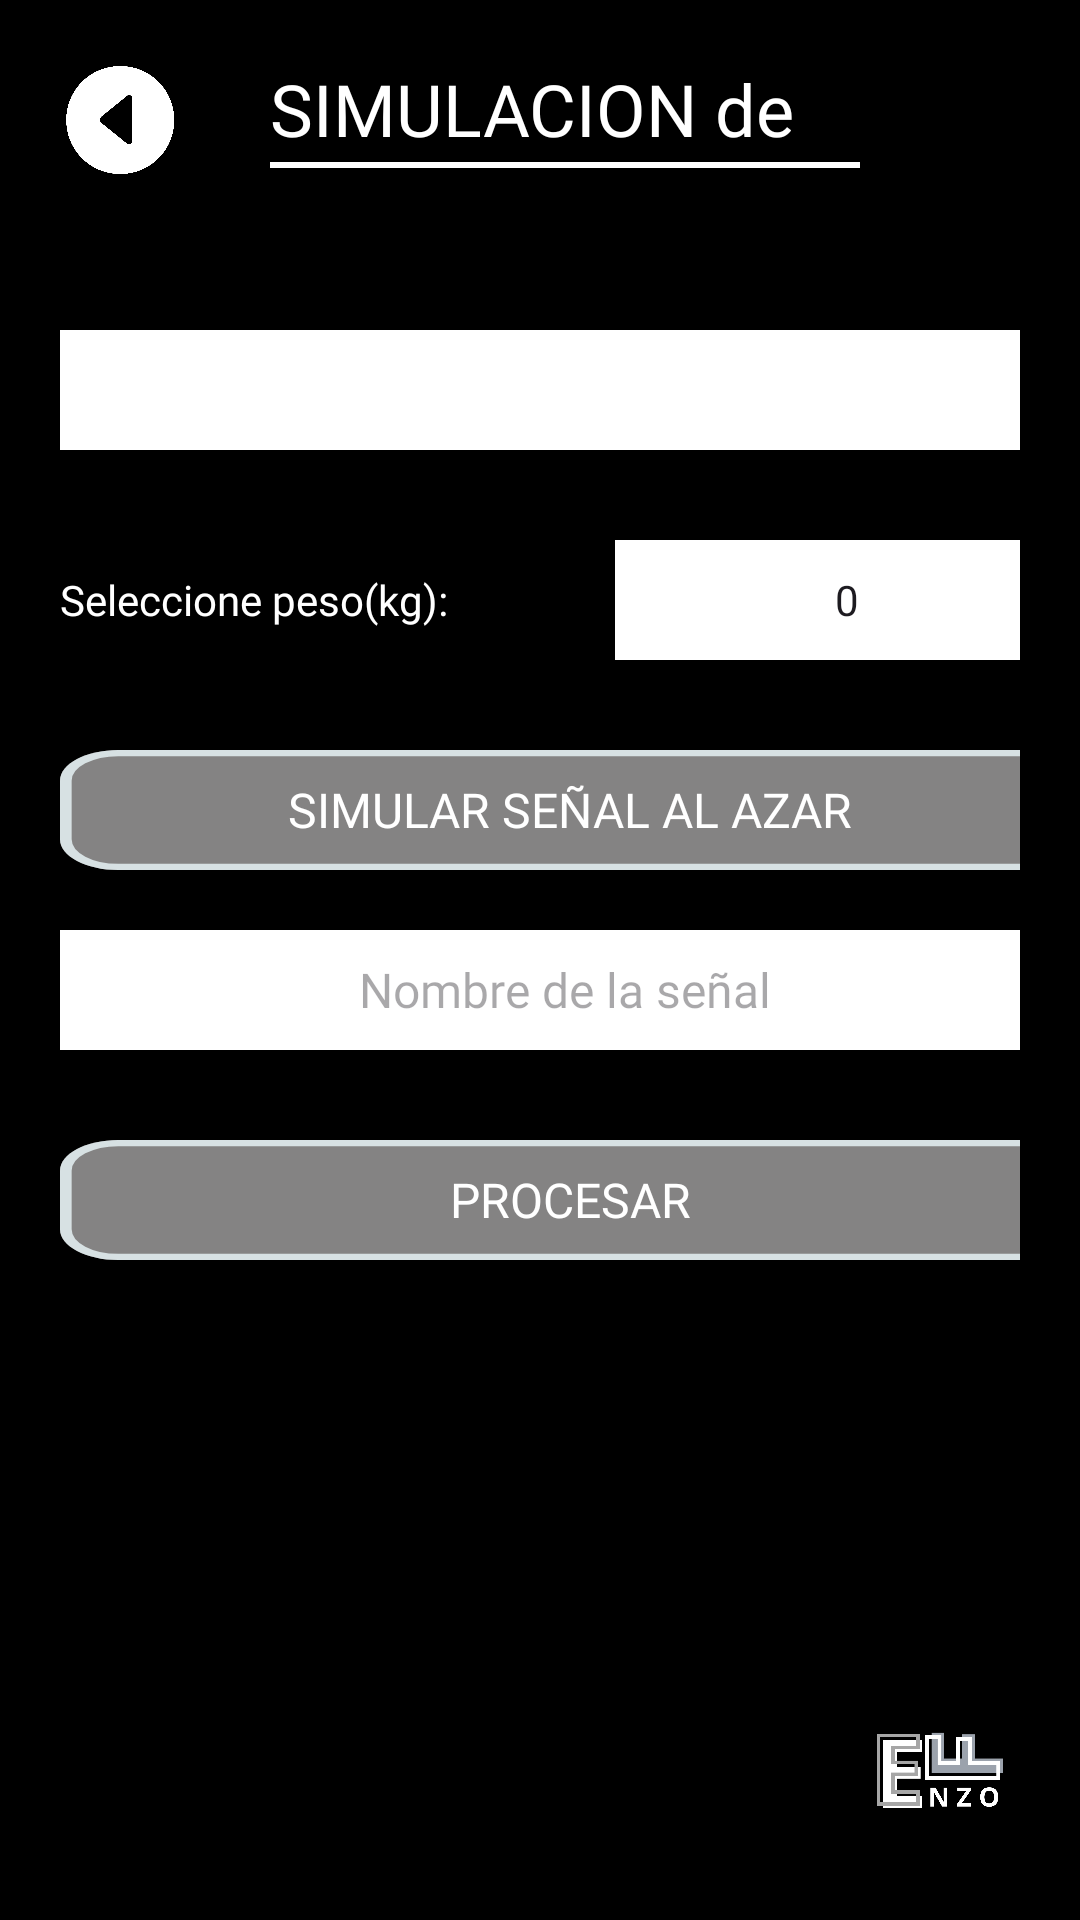

The Android layout XML behind this screen, and the referenced resources:
<!-- AndroidManifest.xml: application theme Theme.ENZOF -->
<!-- res/layout/activity_simulacion.xml -->
<?xml version="1.0" encoding="utf-8"?>
<androidx.constraintlayout.widget.ConstraintLayout xmlns:android="http://schemas.android.com/apk/res/android"
    xmlns:app="http://schemas.android.com/apk/res-auto"
    xmlns:tools="http://schemas.android.com/tools"
    android:layout_width="match_parent"
    android:layout_height="match_parent"
    tools:context=".Registro_senal">

    <LinearLayout
        android:layout_width="match_parent"
        android:layout_height="match_parent"
        android:padding="20dp"
        android:orientation="vertical"
        android:background="#000000"
        app:layout_constraintEnd_toEndOf="parent"
        app:layout_constraintStart_toStartOf="parent"
        app:layout_constraintTop_toTopOf="parent">

        <LinearLayout
            android:layout_width="match_parent"
            android:layout_height="40dp"
            android:orientation="horizontal">

            <ImageButton
                android:id="@+id/BotonAtras10"
                android:layout_width="40dp"
                android:layout_height="match_parent"
                android:background="@android:color/transparent"
                android:contentDescription="Boton atras"
                android:onClick="IrAMenuH"
                android:scaleType="fitCenter"
                android:src="@drawable/atras"
                tools:ignore="TouchTargetSizeCheck" />

            <LinearLayout
                android:layout_width="match_parent"
                android:layout_height="match_parent"
                android:orientation="vertical">

                <TextView
                    android:layout_width="match_parent"
                    android:layout_height="30dp"
                    android:layout_marginLeft="30dp"
                    android:fontFamily="@font/poppins_bold"
                    android:gravity="center_vertical"
                    android:text="SIMULACION de SEÑAL"
                    android:textAppearance="@style/registrarse" />

                <ImageView
                    android:id="@+id/imageView2"
                    android:layout_width="match_parent"
                    android:layout_height="10dp"
                    android:layout_marginLeft="30dp"
                    app:srcCompat="@drawable/linea" />

            </LinearLayout>

        </LinearLayout>

        <Space
            android:layout_width="match_parent"
            android:layout_height="50dp" />

        <LinearLayout
            android:layout_width="match_parent"
            android:layout_height="40dp"
            android:orientation="horizontal">

            <Spinner
                android:id="@+id/lista_musculo"
                android:layout_width="340dp"
                android:layout_height="match_parent"
                android:layout_gravity="center"
                android:background="@color/color_spinner"
                android:tint="#B3B31D"
                tools:ignore="TouchTargetSizeCheck" />

            <Space
                android:layout_width="30dp"
                android:layout_height="match_parent" />

            <Spinner
                android:id="@+id/lista_duracionmax"
                android:visibility="gone"
                android:layout_width="155dp"
                android:layout_height="match_parent"
                android:layout_gravity="center"
                android:background="@color/color_spinner"
                android:tint="#B3B31D"
                tools:ignore="TouchTargetSizeCheck" />


        </LinearLayout>

        <Space
            android:layout_width="match_parent"
            android:layout_height="30dp" />


        <LinearLayout
            android:layout_width="match_parent"
            android:layout_height="40dp"
            android:orientation="horizontal">

            <TextView
                android:id="@+id/texto_guiaM"
                android:layout_width="155dp"
                android:layout_height="match_parent"
                android:fontFamily="@font/poppins_regular"
                android:gravity="center_vertical"
                android:text="Seleccione peso(kg): "
                android:textColor="@android:color/white"
                android:textSize="14sp" />

            <Space
                android:layout_width="30dp"
                android:layout_height="match_parent" />

            <NumberPicker
                android:id="@+id/numberpicker"
                android:layout_width="155dp"
                android:layout_height="match_parent"
                android:background="@color/color_spinner"
                android:textSize="24sp"/>


        </LinearLayout>

        <Space
            android:layout_width="match_parent"
            android:layout_height="30dp" />

        <RelativeLayout
            android:id="@+id/layout_conectarbt"
            android:layout_width="340dp"
            android:layout_height="40dp"
            android:visibility="visible">

            <ImageButton
                android:id="@+id/btn_conectar"
                android:layout_width="match_parent"
                android:layout_height="match_parent"
                android:background="@android:color/transparent"
                android:contentDescription="Guia"
                android:scaleType="fitXY"
                android:src="@drawable/btn_blanco2"
                tools:ignore="TouchTargetSizeCheck" />

            <TextView
                android:layout_width="match_parent"
                android:layout_height="match_parent"
                android:gravity="center"
                android:text="SIMULAR SEÑAL AL AZAR"
                android:fontFamily="@font/poppins_bold"
                android:textColor="#FFFFFF"
                android:textSize="16sp" />
        </RelativeLayout>

        <Space
            android:layout_width="match_parent"
            android:layout_height="20dp" />

        <RelativeLayout
            android:id="@+id/nombre_señal"
            android:layout_width="340dp"
            android:layout_height="40dp"
            android:visibility="visible">

            <TextView
                android:id="@+id/textoD"
                android:layout_width="match_parent"
                android:layout_height="match_parent"
                android:gravity="center"
                android:text = ""
                android:hint="Nombre de la señal "
                android:background="@color/white"
                android:fontFamily="@font/poppins_regular"
                android:textColor="#000000"
                android:textSize="16sp" />

        </RelativeLayout>

        <Space
            android:layout_width="match_parent"
            android:layout_height="30dp" />

        <RelativeLayout
            android:id="@+id/layout_resultados"
            android:layout_width="340dp"
            android:layout_height="40dp"
            android:visibility="visible">

            <ImageButton
                android:id="@+id/btn_resultados"
                android:layout_width="match_parent"
                android:layout_height="match_parent"
                android:background="@android:color/transparent"
                android:contentDescription="Guia"
                android:scaleType="fitXY"
                android:src="@drawable/btn_blanco2"
                tools:ignore="TouchTargetSizeCheck" />

            <TextView
                android:layout_width="match_parent"
                android:layout_height="match_parent"
                android:gravity="center"
                android:text="PROCESAR"
                android:fontFamily="@font/poppins_bold"
                android:textColor="#FFFFFF"
                android:textSize="16sp" />
        </RelativeLayout>


    <RelativeLayout
        android:layout_width="match_parent"
        android:layout_height="match_parent">

        <ImageView
            android:id="@+id/imageView8"
            android:layout_width="50dp"
            android:layout_height="50dp"
            android:layout_alignParentEnd="true"
            android:layout_alignParentBottom="true"
            app:srcCompat="@drawable/en" />

    </RelativeLayout>

</LinearLayout>


</androidx.constraintlayout.widget.ConstraintLayout>
<!-- resources referenced by this layout -->
<resources>
  <color name="color_spinner">#FFFFFF</color>
  <color name="white">#FFFFFFFF</color>
  <!-- drawable atras: png bitmap (drawable, 36479 bytes) -->
  <!-- drawable btn_blanco2 (drawable) -->
  <vector
      xmlns:android="http://schemas.android.com/apk/res/android"
      xmlns:aapt="http://schemas.android.com/aapt"
      android:width="175dp"
      android:height="39dp"
      android:viewportWidth="175"
      android:viewportHeight="39"
  
      >
      <group>
          <clip-path
              android:pathData="M10 0H165C170.523 0 175 4.47715 175 10V29C175 34.5228 170.523 39 165 39H10C4.47715 39 0 34.5228 0 29V10C0 4.47715 4.47715 0 10 0Z"
              />
          <path
              android:pathData="M0 0V39H175V0"
              android:fillColor="#9CD8D7D7"
              />
          <path
              android:pathData="M10 0H165C170.523 0 175 4.47715 175 10V29C175 34.5228 170.523 39 165 39H10C4.47715 39 0 34.5228 0 29V10C0 4.47715 4.47715 0 10 0Z"
              android:strokeWidth="4"
              android:strokeColor="#D7E1E3"
              />
      </group>
  </vector>
  <!-- drawable en: png bitmap (drawable, 18808 bytes) -->
  <!-- drawable linea (drawable) -->
  <vector
      xmlns:android="http://schemas.android.com/apk/res/android"
      xmlns:aapt="http://schemas.android.com/aapt"
      android:width="550dp"
      android:height="4dp"
      android:viewportWidth="300"
      android:viewportHeight="4"
      >
      <group>
          <clip-path
              android:pathData="M0 0H236V4H0V0Z"
              />
          <path
              android:pathData="M0 0V4H236V0"
              android:fillColor="#FFFFFF"
              />
      </group>
  </vector>
  <style name="registrarse">
          <item name="android:textSize">24sp</item>
          <item name="android:textColor">#FFFFFF</item>
      </style>
  <style name="Theme.ENZOF" parent="Base.Theme.ENZOF" />
  <style name="Base.Theme.ENZOF" parent="Theme.Material3.DayNight.NoActionBar">
          
          
      </style>
</resources>
